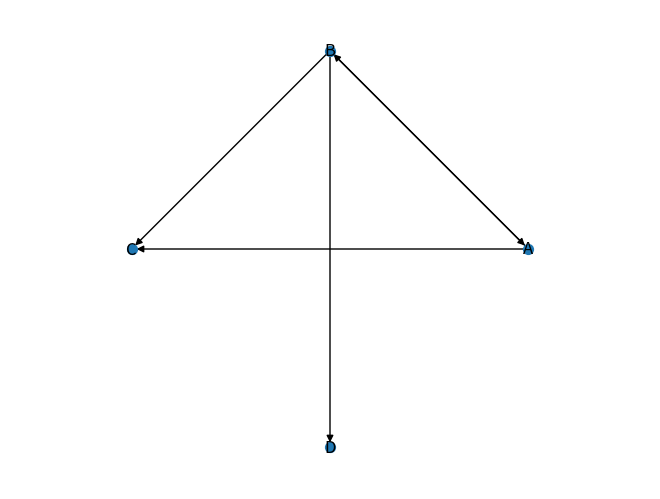

Source code (Python):

import networkx as nx
import matplotlib.pyplot as plt

Grafo = nx.DiGraph()
Grafo.add_node("A")      # add_node("n") agrega "n" como nodo del grafo
Grafo.add_node("B")
Grafo.add_node("C")

Grafo.add_edge("A","B")  # add_edge("e") agrega "e" como borde de un nodo
Grafo.add_edge("B","C")
Grafo.add_edge("A","C")
Grafo.add_edge("B","D")

Grafo.add_edge("B","A")  # add_edge("e") agrega "e" como borde de un nodo


nx.draw_circular(Grafo, node_size=50,width=1,with_labels=True)
plt.axis("equal")
plt.show()
